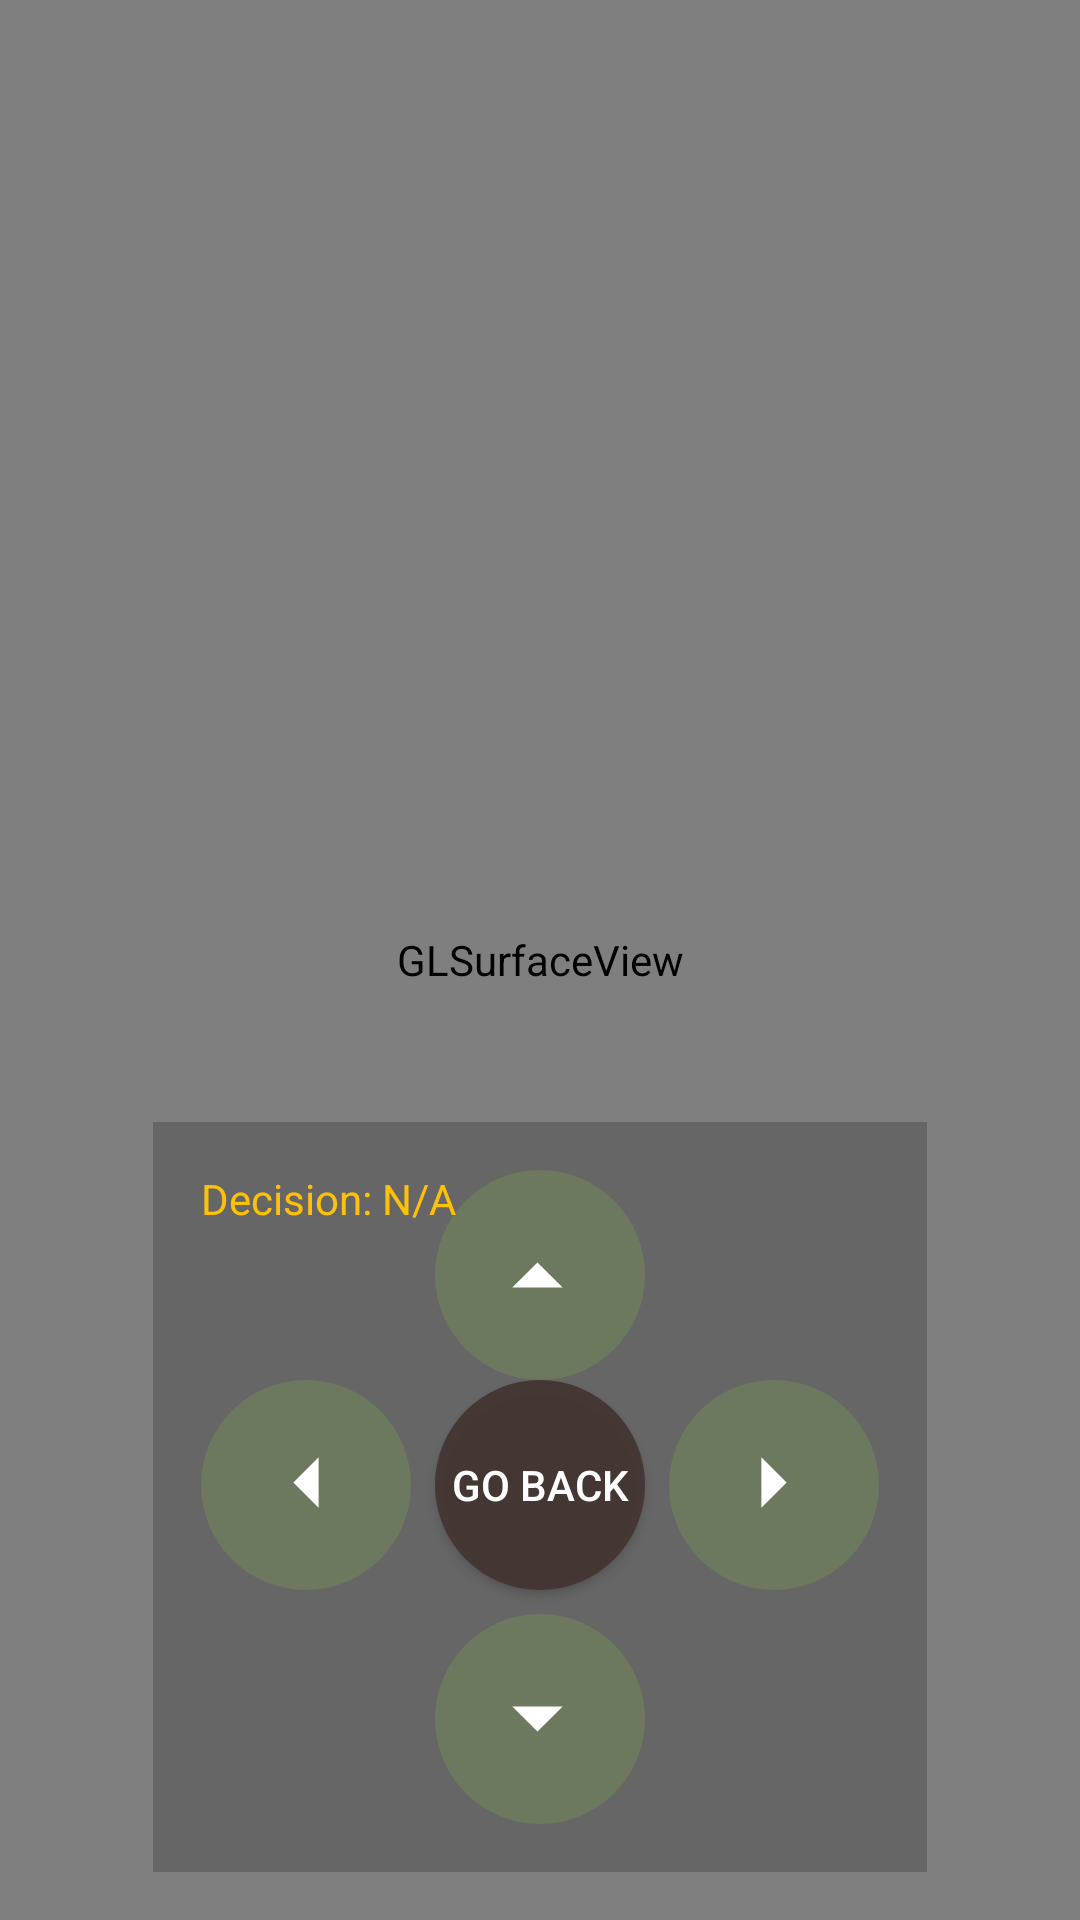

The Android layout XML behind this screen, and the referenced resources:
<!-- AndroidManifest.xml: application theme Theme.RobotSimulator -->
<!-- res/layout/activity_manual.xml -->
<?xml version="1.0" encoding="utf-8"?>

<RelativeLayout xmlns:android="http://schemas.android.com/apk/res/android"
    xmlns:app="http://schemas.android.com/apk/res-auto"
    xmlns:tools="http://schemas.android.com/tools"
    android:layout_width="match_parent"
    android:layout_height="match_parent">

    <android.opengl.GLSurfaceView
        android:id="@+id/glSurfaceView"
        android:layout_width="match_parent"
        android:layout_height="match_parent" />

    <TextView
        android:id="@+id/connectionStatusView"
        android:layout_width="match_parent"
        android:layout_height="wrap_content"
        android:background="#B71C1C"
        android:padding="8dp"
        android:text="No connection to server"
        android:textAlignment="center"
        android:textColor="#FFFFFF"
        android:visibility="gone"
        app:layout_constraintTop_toTopOf="parent"/>


    
    <androidx.constraintlayout.widget.ConstraintLayout
        android:layout_width="wrap_content"
        android:layout_height="wrap_content"
        android:layout_alignParentBottom="true"
        android:layout_centerHorizontal="true"
        android:background="#33000000"
        android:padding="16dp"
        android:layout_margin="16dp">

        <TextView
            android:id="@+id/txtDecision"
            android:layout_width="match_parent"
            android:layout_height="wrap_content"
            android:text="Decision: N/A"
            android:textColor="#FFC107"
            android:textSize="14sp"
            tools:ignore="MissingConstraints" />


        <ImageButton
            android:id="@+id/btnForward"
            android:layout_width="70dp"
            android:layout_height="70dp"
            android:layout_marginBottom="8dp"
            android:background="@drawable/control_button_background"
            android:src="@drawable/ic_arrow_up"
            app:layout_constraintTop_toTopOf="parent"
            app:layout_constraintStart_toStartOf="parent"
            app:layout_constraintEnd_toEndOf="parent"/>

        <ImageButton
            android:id="@+id/btnLeft"
            android:layout_width="70dp"
            android:layout_height="70dp"
            android:layout_marginEnd="8dp"
            android:background="@drawable/control_button_background"
            android:src="@drawable/ic_arrow_left"
            app:layout_constraintTop_toBottomOf="@id/btnForward"
            app:layout_constraintEnd_toStartOf="@id/btnReset"/>


        <Button
            android:id="@+id/btnReset"
            android:layout_width="70dp"
            android:layout_height="70dp"
            android:background="@drawable/control_button_stop_background"
            android:src="@drawable/ic_stop"
            android:text="GO BACK"
            android:textColor="#FFFFFF"
            app:layout_constraintEnd_toEndOf="parent"
            app:layout_constraintStart_toStartOf="parent"
            app:layout_constraintTop_toBottomOf="@id/btnForward" />

        <ImageButton
            android:id="@+id/btnRight"
            android:layout_width="70dp"
            android:layout_height="70dp"
            android:layout_marginStart="8dp"
            android:background="@drawable/control_button_background"
            android:src="@drawable/ic_arrow_right"
            app:layout_constraintTop_toBottomOf="@id/btnForward"
            app:layout_constraintStart_toEndOf="@id/btnReset"/>

        <ImageButton
            android:id="@+id/bntBackward"
            android:layout_width="70dp"
            android:layout_height="70dp"
            android:layout_marginTop="8dp"
            android:background="@drawable/control_button_background"
            android:src="@drawable/ic_arrow_down"
            app:layout_constraintTop_toBottomOf="@id/btnReset"
            app:layout_constraintStart_toStartOf="parent"
            app:layout_constraintEnd_toEndOf="parent"/>

    </androidx.constraintlayout.widget.ConstraintLayout>

</RelativeLayout>
<!-- resources referenced by this layout -->
<resources>
  <!-- drawable control_button_background (drawable) -->
  <?xml version="1.0" encoding="utf-8"?>
  
  <selector xmlns:android="http://schemas.android.com/apk/res/android">
      <item android:state_pressed="true">
          <shape android:shape="oval">
              <solid android:color="#2196F3"/>
              <size android:width="70dp" android:height="70dp"/>
          </shape>
      </item>
      <item>
          <shape android:shape="oval">
              <solid android:color="#2196F333"/>
              <size android:width="70dp" android:height="70dp"/>
          </shape>
      </item>
  </selector>
  <!-- drawable control_button_stop_background (drawable) -->
  <?xml version="1.0" encoding="utf-8"?>
  
  <selector xmlns:android="http://schemas.android.com/apk/res/android">
      <item android:state_pressed="true">
          <shape android:shape="oval">
              <solid android:color="#F44336"/>
              <size android:width="70dp" android:height="70dp"/>
          </shape>
      </item>
      <item>
          <shape android:shape="oval">
              <solid android:color="#F4433633"/>
              <size android:width="70dp" android:height="70dp"/>
          </shape>
      </item>
  </selector>
  <!-- drawable ic_arrow_down (drawable) -->
  <vector xmlns:android="http://schemas.android.com/apk/res/android"
      android:width="42dp"
      android:height="42dp"
      android:viewportWidth="25"
      android:viewportHeight="25">
      <path
          android:fillColor="#FFFFFF"
          android:pathData="M7,10l5,5 5,-5z"/>
  </vector>
  <!-- drawable ic_arrow_left (drawable) -->
  <vector xmlns:android="http://schemas.android.com/apk/res/android"
      android:width="42dp"
      android:height="42dp"
      android:viewportWidth="25"
      android:viewportHeight="25">
      <path
          android:fillColor="#FFFFFF"
          android:pathData="M15,7l-5,5 5,5z"/>
  </vector>
  <!-- drawable ic_arrow_right (drawable) -->
  <vector xmlns:android="http://schemas.android.com/apk/res/android"
      android:width="42dp"
      android:height="42dp"
      android:viewportWidth="25"
      android:viewportHeight="25">
      <path
          android:fillColor="#FFFFFF"
          android:pathData="M10,7l5,5 -5,5z"/>
  </vector>
  <!-- drawable ic_arrow_up (drawable) -->
  <vector xmlns:android="http://schemas.android.com/apk/res/android"
      android:width="42dp"
      android:height="42dp"
      android:viewportWidth="25"
      android:viewportHeight="25">
      <path
          android:fillColor="#FFFFFF"
          android:pathData="M7,15l5,-5 5,5z"/>
  </vector>
  <!-- drawable ic_stop (drawable) -->
  <vector xmlns:android="http://schemas.android.com/apk/res/android"
      android:width="42dp"
      android:height="42dp"
      android:viewportWidth="100"
      android:viewportHeight="100">
  
      
      <path
          android:fillColor="#FF0000"
          android:pathData="M50,5
                            L85,15
                            L95,50
                            L85,85
                            L50,95
                            L15,85
                            L5,50
                            L15,15
                            Z" />
  
      
      <group android:scaleX="1" android:scaleY="1" android:translateX="18" android:translateY="45">
  
      </group>
  </vector>
  <style name="Theme.RobotSimulator" parent="Base.Theme.RobotSimulator" />
  <style name="Base.Theme.RobotSimulator" parent="Theme.Material3.DayNight.NoActionBar">
          
          
      </style>
</resources>
